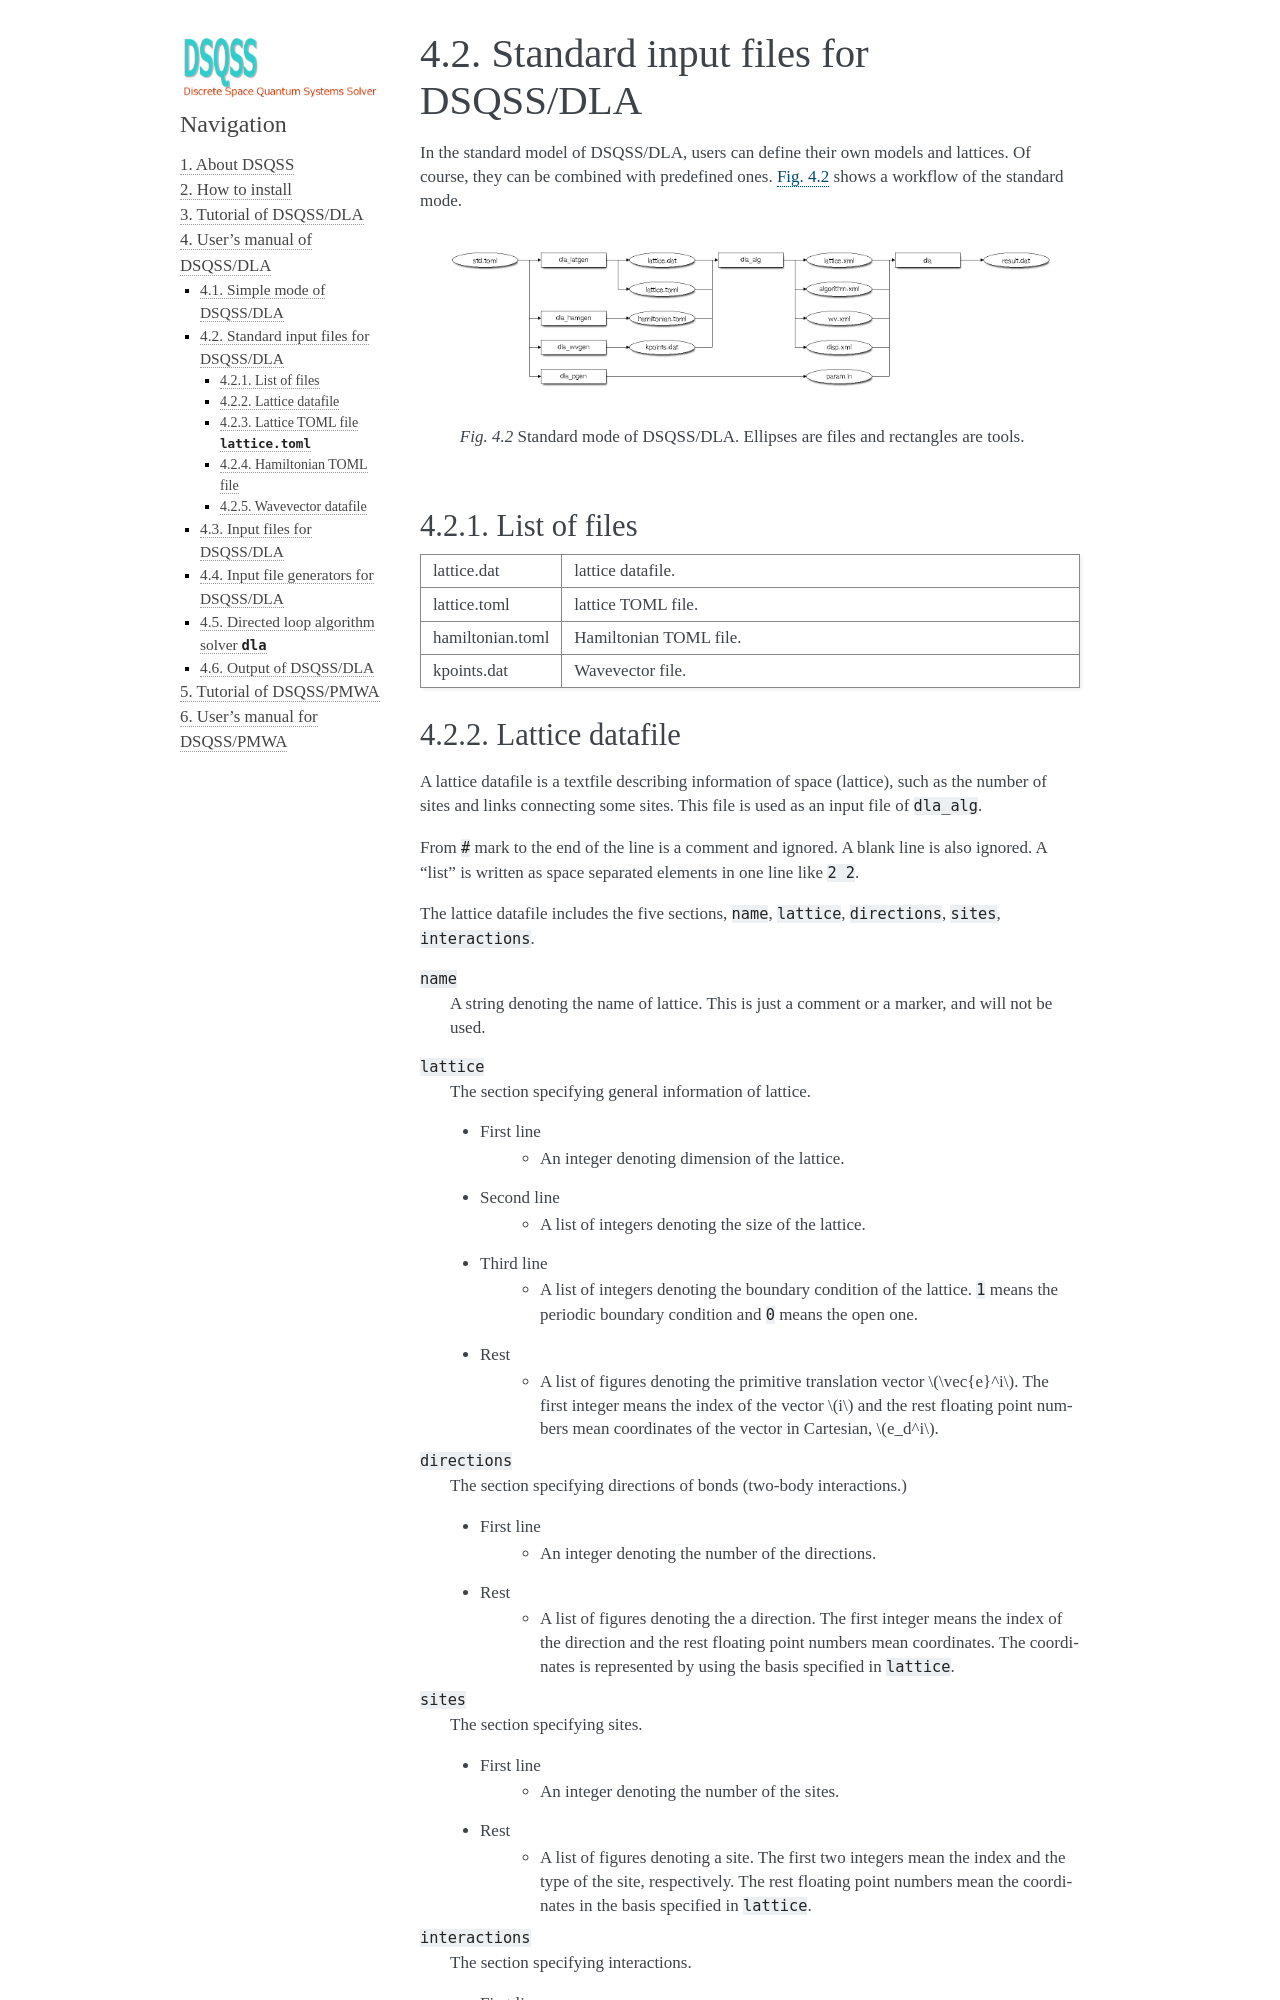

repository: issp-center-dev/dsqss · page: manual/develop/en/dla/users-manual/input_standard.html · generator: sphinx

.. highlight:: none

Standard input files for DSQSS/DLA
======================================

In the standard model of DSQSS/DLA, users can define their own models and lattices.
Of course, they can be combined with predefined ones.
:numref:`fig_flow_dla_standard` shows a workflow of the standard mode.

.. figure:: ../../../image/dla/users-manual/flow_std.*
  :name: fig_flow_dla_standard
  :alt: Standard mode of DSQSS/DLA.

  Standard mode of DSQSS/DLA. Ellipses are files and rectangles are tools.

List of files
**************

.. csv-table::
    :header-rows: 0
    :widths: 1,4

    lattice.dat, "lattice datafile."
    lattice.toml, "lattice TOML file."
    hamiltonian.toml, "Hamiltonian TOML file."
    kpoints.dat, "Wavevector file."


.. _lattice_data_file:
